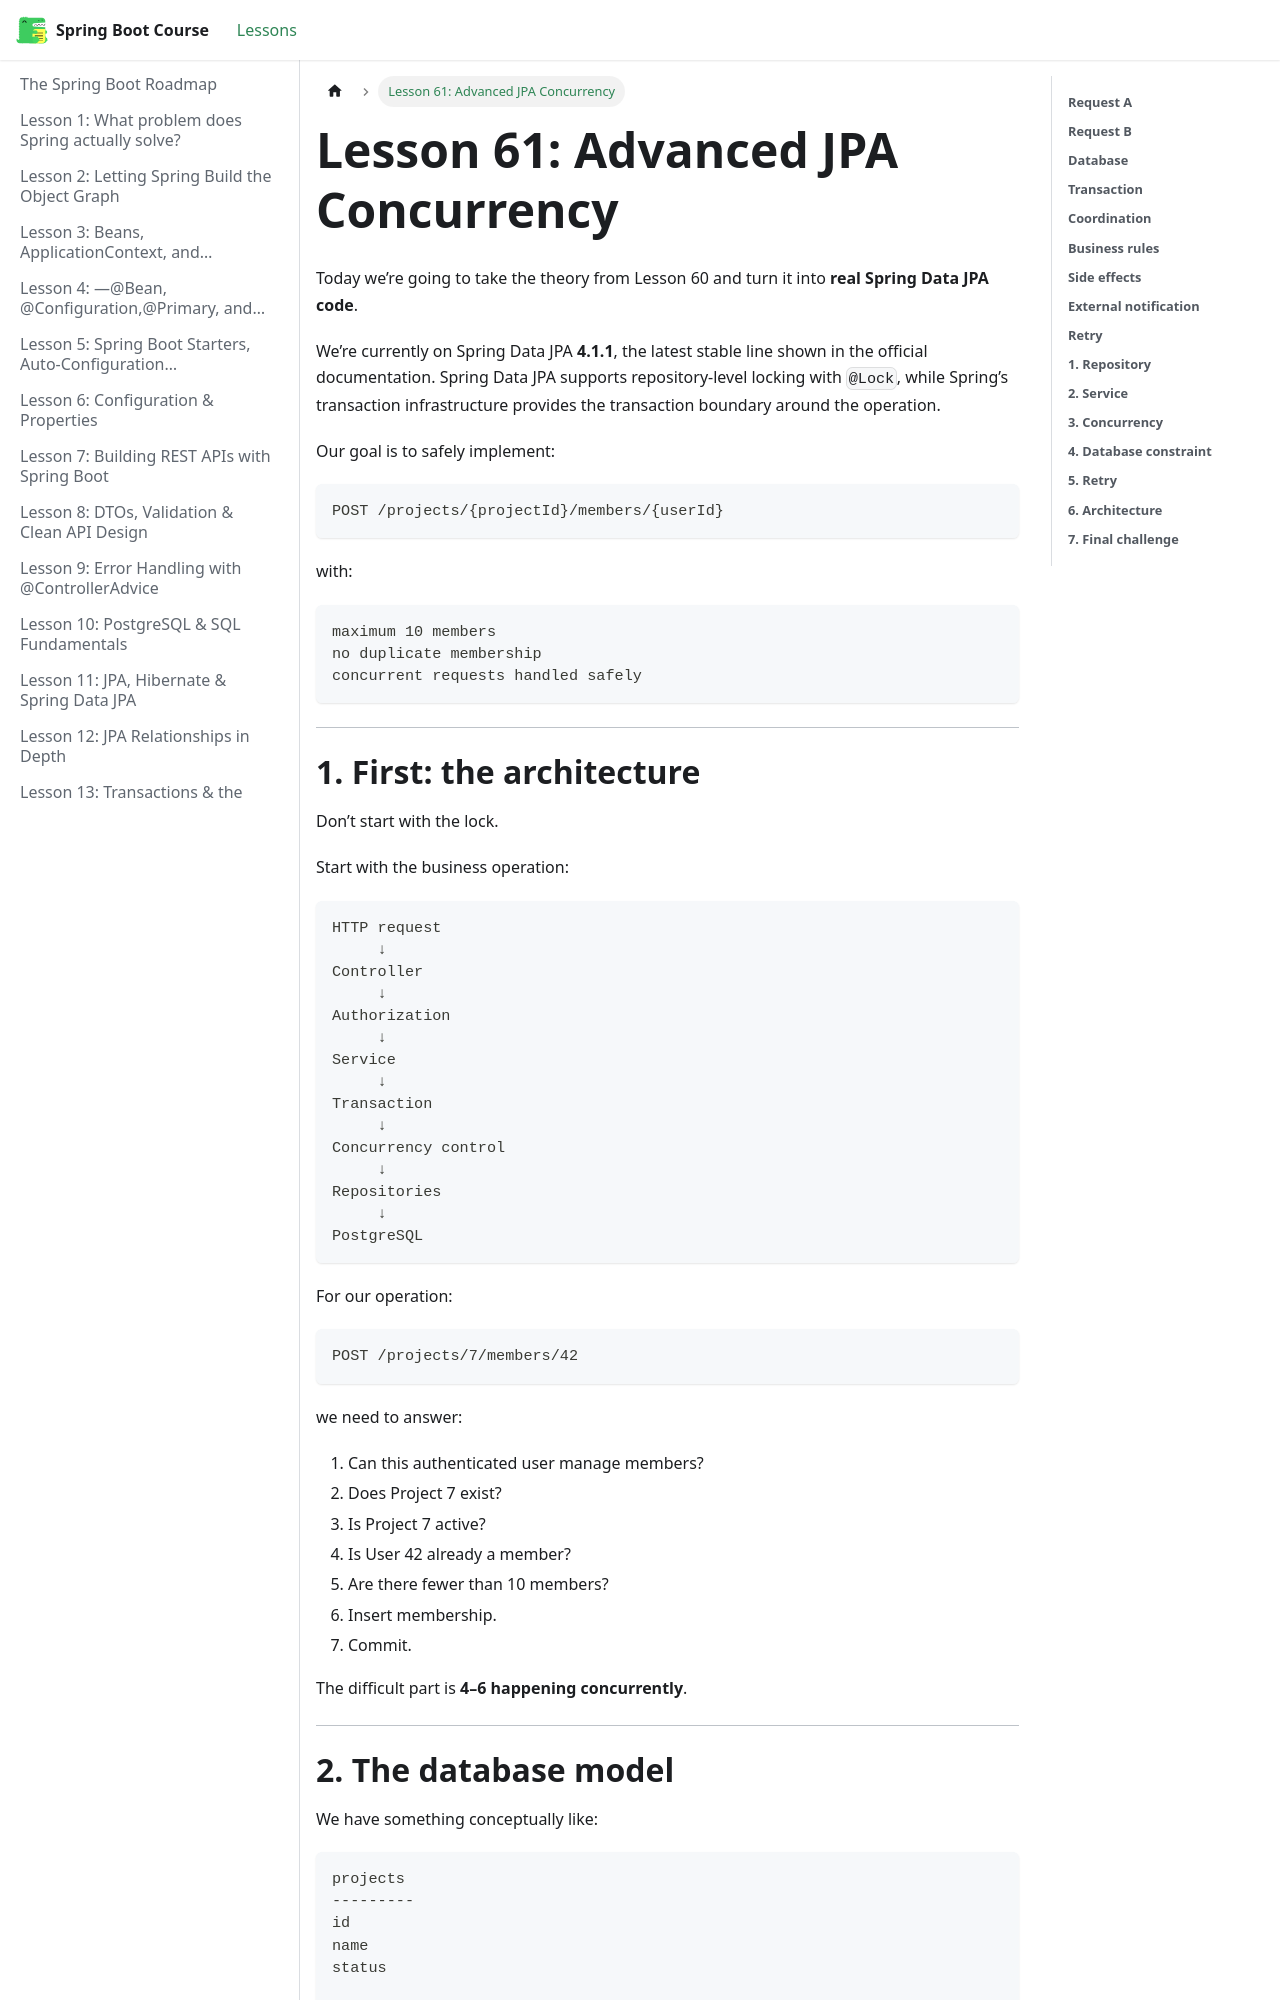

repository: BishoyHanyRaafat/spring-boot-docs · page: docs/lesson-61/index.html · generator: docusaurus

---
title: "Lesson 61: Advanced JPA Concurrency"
sidebar_position: 61
---

Today we’re going to take the theory from Lesson 60 and turn it into **real Spring Data JPA code**.

We’re currently on Spring Data JPA **4.1.1**, the latest stable line shown in the official documentation. Spring Data JPA supports repository-level locking with `@Lock`, while Spring’s transaction infrastructure provides the transaction boundary around the operation.  

Our goal is to safely implement:

```text
POST /projects/{projectId}/members/{userId}
```

with:

```text
maximum 10 members
no duplicate membership
concurrent requests handled safely
```

---

# **1. First: the architecture**

Don’t start with the lock.

Start with the business operation:

```text
HTTP request
     ↓
Controller
     ↓
Authorization
     ↓
Service
     ↓
Transaction
     ↓
Concurrency control
     ↓
Repositories
     ↓
PostgreSQL
```

For our operation:

```text
POST /projects/7/members/42
```

we need to answer:

1. Can this authenticated user manage members?
2. Does Project 7 exist?
3. Is Project 7 active?
4. Is User 42 already a member?
5. Are there fewer than 10 members?
6. Insert membership.
7. Commit.

The difficult part is **4–6 happening concurrently**.

---
